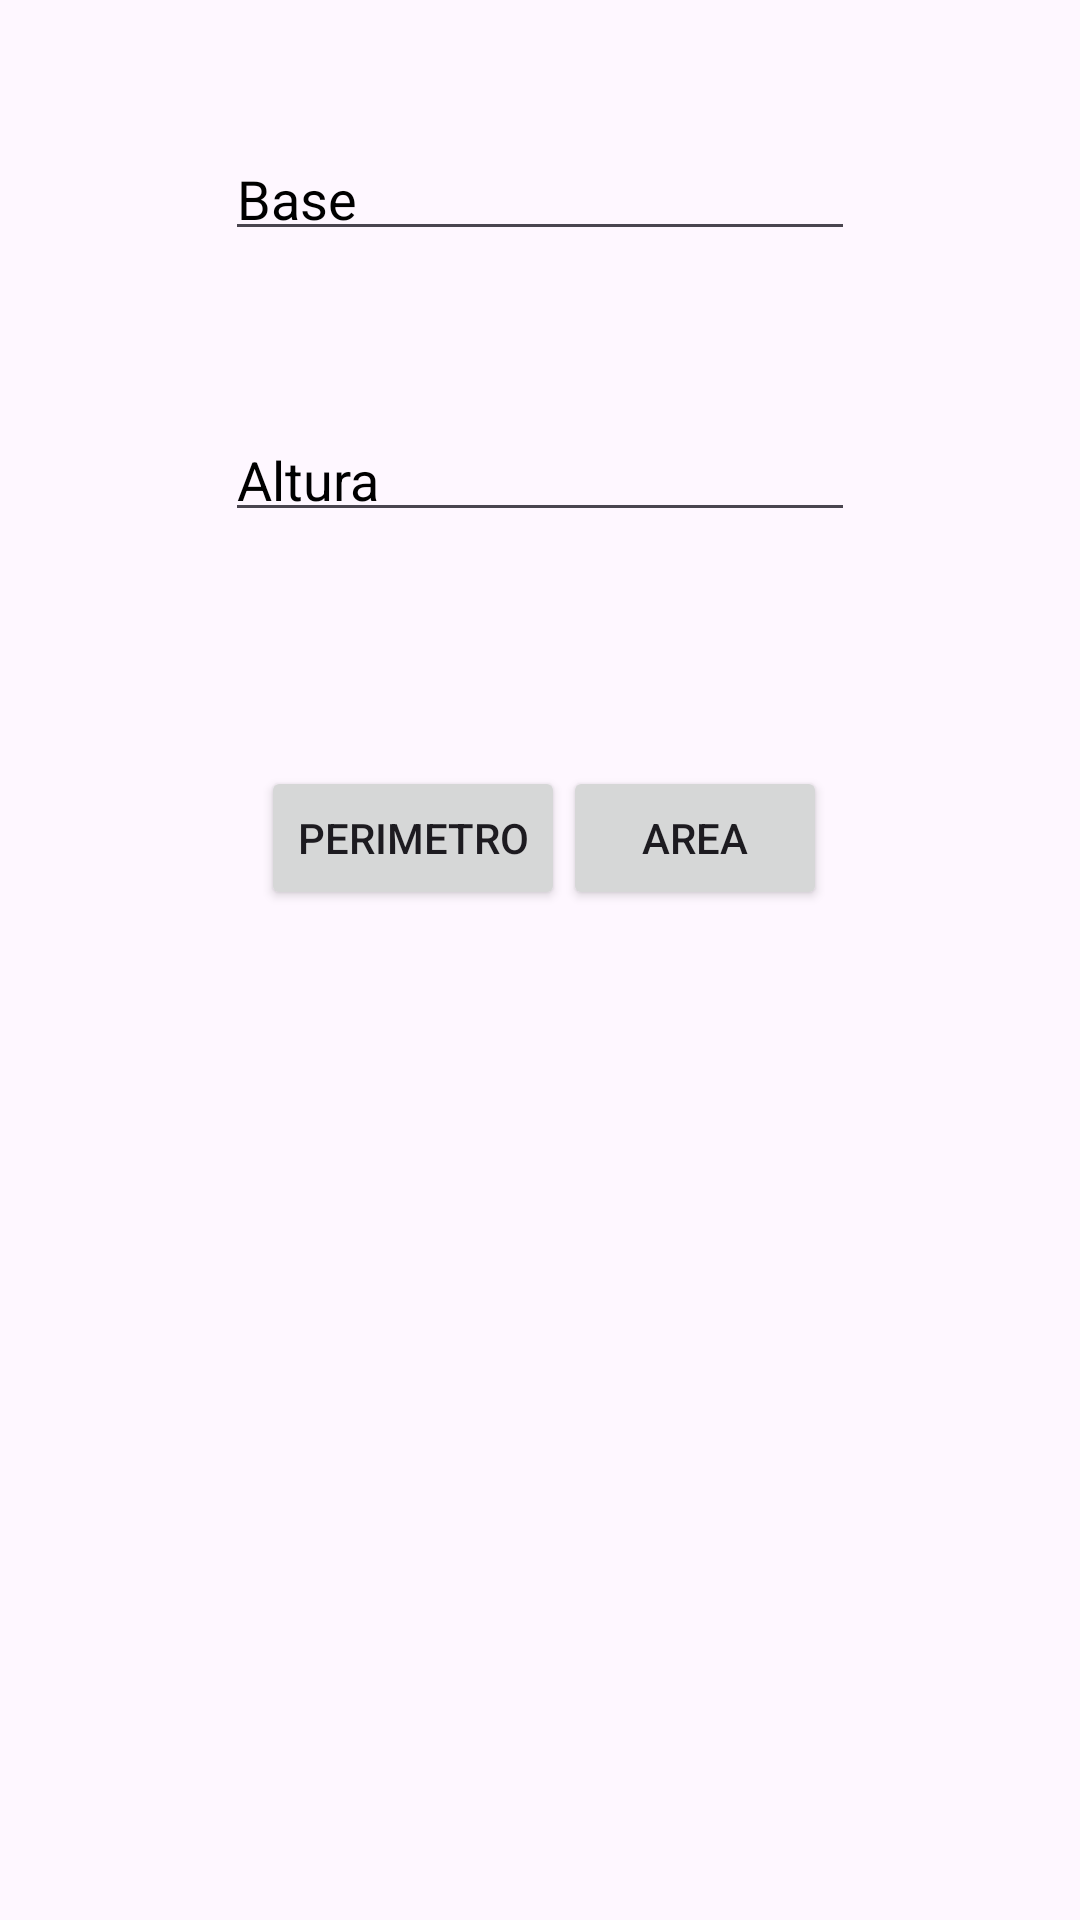

Here is an Android app screen rendered from its layout file. Give the layout XML and the strings, colors and styles it references.
<!-- AndroidManifest.xml: application theme Theme.Aula07_Exercicio02 -->
<!-- res/layout/fragment_retangulo.xml -->
<?xml version="1.0" encoding="utf-8"?>
<androidx.constraintlayout.widget.ConstraintLayout xmlns:android="http://schemas.android.com/apk/res/android"
    xmlns:app="http://schemas.android.com/apk/res-auto"
    xmlns:tools="http://schemas.android.com/tools"
    android:id="@+id/frameLayout"
    android:layout_width="match_parent"
    android:layout_height="match_parent"
    tools:context=".RetanguloFragment">

    <EditText
        android:id="@+id/etBase"
        android:layout_width="wrap_content"
        android:layout_height="0dp"
        android:layout_marginTop="44dp"
        android:layout_marginBottom="54dp"
        android:ems="10"
        android:hint="@string/base"
        android:importantForAutofill="no"
        android:inputType="numberDecimal"
        android:textColorHint="@color/black"
        app:layout_constraintBottom_toTopOf="@+id/etAltura"
        app:layout_constraintEnd_toEndOf="parent"
        app:layout_constraintStart_toStartOf="parent"
        app:layout_constraintTop_toTopOf="parent" />

    <EditText
        android:id="@+id/etAltura"
        android:layout_width="wrap_content"
        android:layout_height="0dp"
        android:layout_marginBottom="78dp"
        android:ems="10"
        android:hint="@string/altura"
        android:importantForAutofill="no"
        android:inputType="numberDecimal"
        android:textColorHint="@color/black"
        app:layout_constraintBottom_toTopOf="@+id/btnAreaRetangulo"
        app:layout_constraintEnd_toEndOf="parent"
        app:layout_constraintStart_toStartOf="parent"
        app:layout_constraintTop_toBottomOf="@+id/etBase" />

    <Button
        android:id="@+id/btnPerimetroRetangulo"
        android:layout_width="wrap_content"
        android:layout_height="wrap_content"
        android:text="@string/botaoPerimetro"
        app:layout_constraintBaseline_toBaselineOf="@+id/btnAreaRetangulo"
        app:layout_constraintEnd_toEndOf="parent"
        app:layout_constraintHorizontal_bias="0.336"
        app:layout_constraintStart_toStartOf="parent" />

    <Button
        android:id="@+id/btnAreaRetangulo"
        android:layout_width="wrap_content"
        android:layout_height="wrap_content"
        android:layout_marginBottom="63dp"
        android:text="@string/botaoArea"
        app:layout_constraintBottom_toTopOf="@+id/tvResRetangulo"
        app:layout_constraintEnd_toEndOf="parent"
        app:layout_constraintHorizontal_bias="0.69"
        app:layout_constraintStart_toStartOf="parent"
        app:layout_constraintTop_toBottomOf="@+id/etAltura" />

    <TextView
        android:id="@+id/tvResRetangulo"
        android:layout_width="238dp"
        android:layout_height="0dp"
        android:layout_marginBottom="234dp"
        app:layout_constraintBottom_toBottomOf="parent"
        app:layout_constraintEnd_toEndOf="parent"
        app:layout_constraintStart_toStartOf="parent"
        app:layout_constraintTop_toBottomOf="@+id/btnAreaRetangulo" />
</androidx.constraintlayout.widget.ConstraintLayout>
<!-- resources referenced by this layout -->
<resources>
  <string name="altura">Altura</string>
  <string name="base">Base</string>
  <string name="botaoArea">Area</string>
  <string name="botaoPerimetro">Perimetro</string>
  <style name="Theme.Aula07_Exercicio02" parent="Base.Theme.Aula07_Exercicio02" />
  <style name="Base.Theme.Aula07_Exercicio02" parent="Theme.Material3.DayNight">
          
          
      </style>
  <!-- not gathered from this repository: default colours our renderer supplied (Android Studio template values) -->
  <color name="black">#FF000000</color>
</resources>
